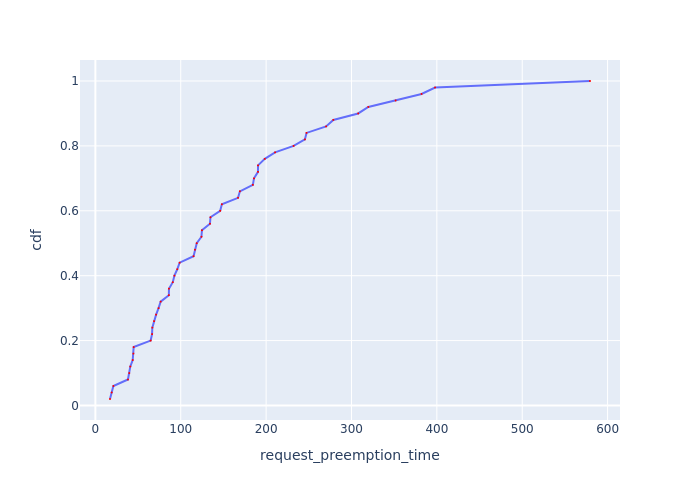

Data behind this chart, as committed beside it:
Request Id, request_preemption_time, cdf
0_8, 17.14, 0.02
0_42, 19.11, 0.04
0_14, 21.08, 0.06
0_33, 38.16, 0.08
0_20, 39.68, 0.1
0_34, 40.91, 0.12
0_47, 43.73, 0.14
0_36, 44.59, 0.16
0_4, 44.88, 0.18
0_7, 64.75, 0.2
0_45, 66.42, 0.22
0_24, 66.72, 0.24
0_23, 68.8, 0.26
0_17, 71.14, 0.28
0_3, 74.04, 0.3
0_25, 76.45, 0.32
0_28, 86.07, 0.34
0_2, 86.2, 0.36
0_41, 90.68, 0.38
0_38, 92.6, 0.4
0_6, 96, 0.42
0_9, 98.72, 0.44
0_0, 115, 0.46
0_21, 116.6, 0.48
0_12, 118.7, 0.5
0_44, 124.3, 0.52
0_26, 124.8, 0.54
0_39, 134.2, 0.56
0_27, 134.9, 0.58
0_18, 146.2, 0.6
0_32, 148.2, 0.62
0_22, 167.1, 0.64
0_37, 169.3, 0.66
0_19, 184.5, 0.68
0_48, 185.8, 0.7
0_29, 190.5, 0.72
0_30, 190.6, 0.74
0_5, 198.5, 0.76
0_13, 210.5, 0.78
0_11, 232.2, 0.8
0_43, 245.5, 0.82
0_46, 247.3, 0.84
0_1, 270.3, 0.86
0_35, 278.7, 0.88
0_31, 307.8, 0.9
0_15, 319.7, 0.92
0_40, 351.7, 0.94
0_10, 382.1, 0.96
0_49, 397.9, 0.98
0_16, 579.4, 1.0
